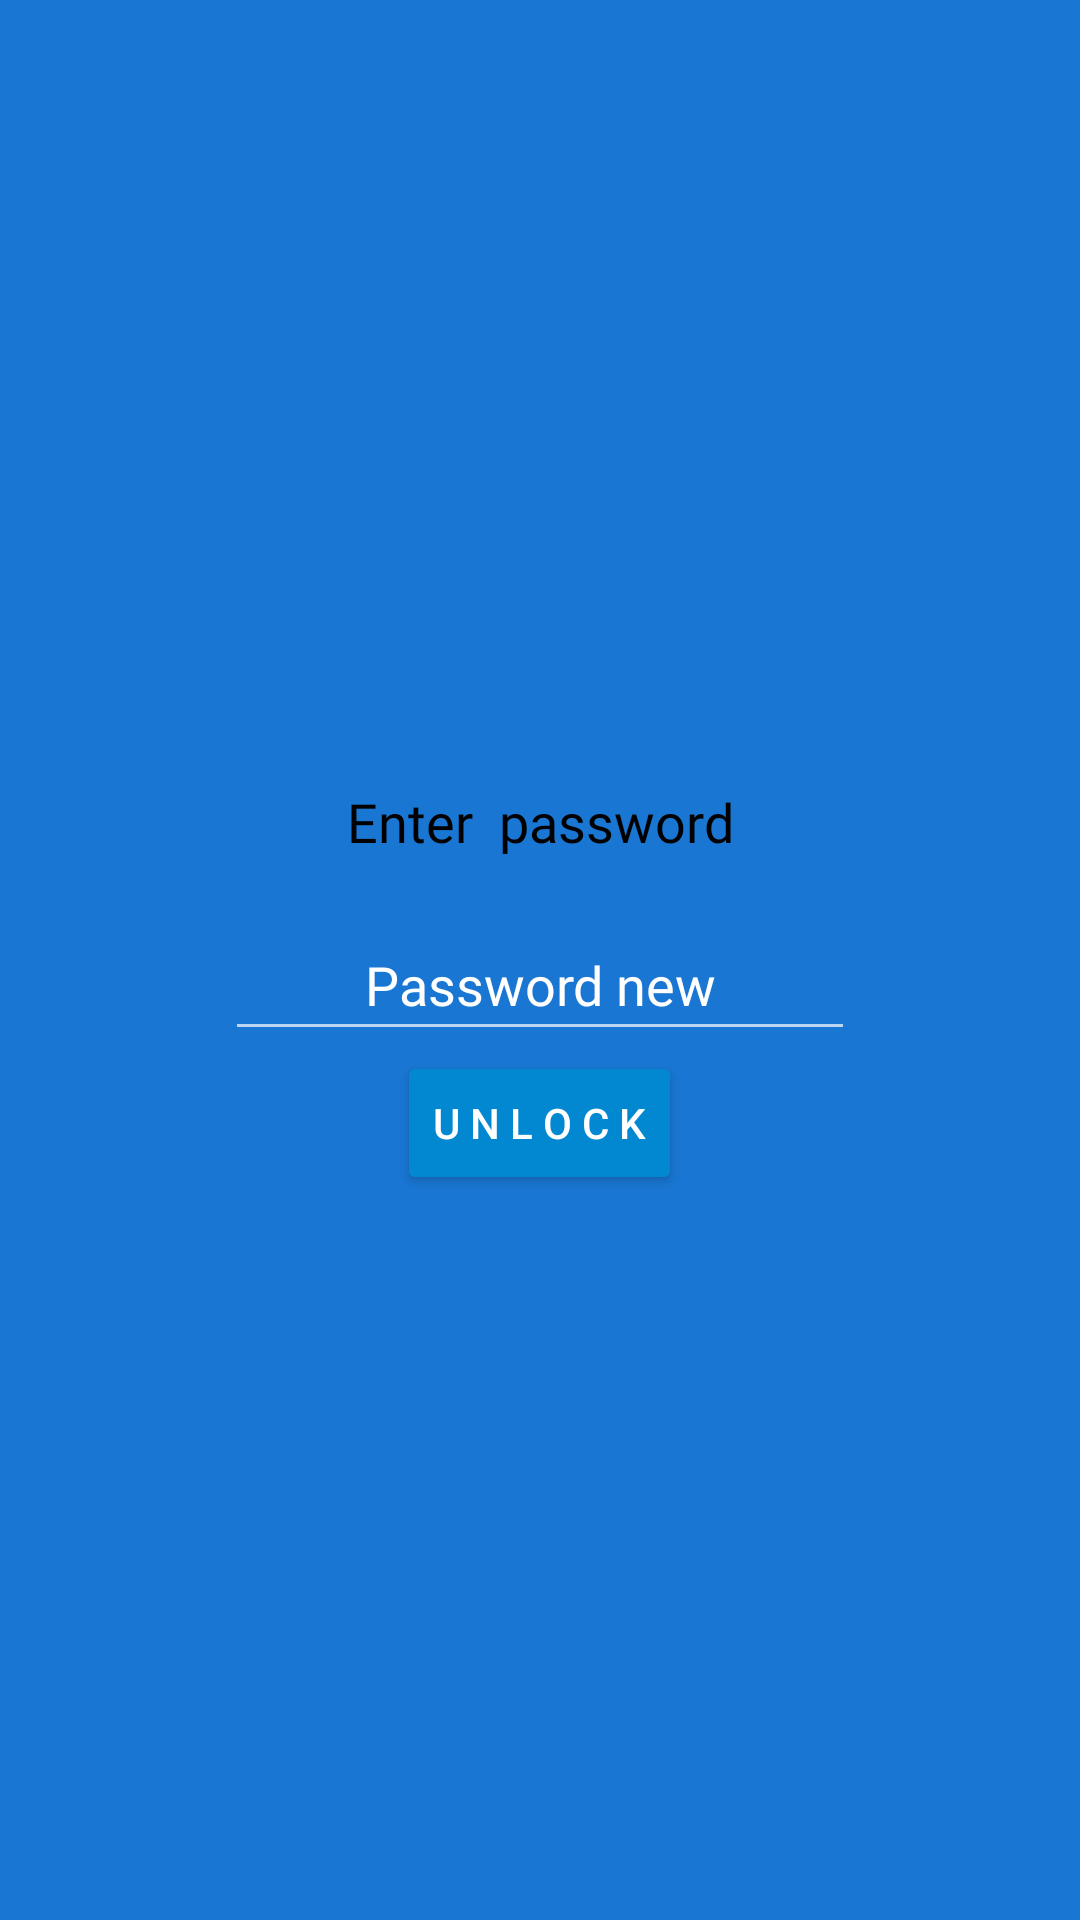

Write the Android layout XML for this screen, with the resource values it uses.
<!-- AndroidManifest.xml: application theme AppTheme -->
<!-- res/layout/parentalcontrolepw.xml -->
<?xml version="1.0" encoding="utf-8"?>
<RelativeLayout xmlns:android="http://schemas.android.com/apk/res/android"
    xmlns:app="http://schemas.android.com/apk/res-auto"
    xmlns:tools="http://schemas.android.com/tools"
    android:layout_width="match_parent"
    android:layout_height="match_parent"
    android:background="@color/colorPrimary">

    <ScrollView
        android:layout_width="wrap_content"
        android:layout_height="wrap_content"
        android:layout_centerInParent="true"
        android:layout_gravity="center"
        android:background="@android:color/transparent"
        android:foregroundGravity="center">

        <LinearLayout
            android:layout_width="wrap_content"
            android:layout_height="wrap_content"
            android:layout_gravity="center"
            android:foregroundGravity="center"
            android:gravity="center|center_horizontal"
            android:orientation="vertical">


            <TextView
                android:id="@+id/textView2"
                android:layout_width="214dp"
                android:layout_height="wrap_content"
                android:layout_gravity="center"
                android:layout_marginLeft="10dp"
                android:layout_marginTop="10dp"
                android:layout_marginRight="10dp"
                android:fontFamily="@font/advent_pro"
                android:gravity="center"
                android:padding="10dp"
                android:text="Enter  password"
                android:textColor="@android:color/black"
                android:textColorHighlight="@color/blue_grey_200"
                android:textSize="18sp" />


            <EditText
                android:id="@+id/pw2"
                android:layout_width="wrap_content"
                android:layout_height="wrap_content"
                android:layout_gravity="center"
                android:layout_marginLeft="10dp"
                android:layout_marginTop="10dp"
                android:layout_marginRight="10dp"
                android:ems="10"
                android:fontFamily="@font/advent_pro"
                android:gravity="center"
                android:hint="Password new"
                android:inputType="textPassword"
                android:padding="10dp"
                android:singleLine="true"
                android:textColor="@android:color/white"
                android:textColorHint="@android:color/white"
                android:textSize="18sp" />

            <View
                android:layout_width="200dp"
                android:layout_height="0.5dp"
                android:layout_gravity="center"
                android:layout_marginTop="10dp"
                android:background="@color/light_blue_800"
                android:foregroundGravity="center"
                android:visibility="gone" />

            <LinearLayout
                android:layout_width="wrap_content"
                android:layout_height="wrap_content"
                android:layout_gravity="center"
                android:gravity="center"
                android:orientation="horizontal">

                <Button
                    android:id="@+id/login"
                    android:layout_width="wrap_content"
                    android:layout_height="wrap_content"
                    android:layout_gravity="center"
                    android:backgroundTint="@color/light_blue_700"
                    android:gravity="center"
                    android:onClick="save"
                    android:text="U n l o c k" />

                <ProgressBar
                    android:id="@+id/progressBar"
                    style="?android:attr/progressBarStyle"
                    android:layout_width="wrap_content"
                    android:layout_height="wrap_content"
                    android:layout_gravity="center"
                    android:foregroundGravity="center"
                    android:visibility="gone" />

            </LinearLayout>

        </LinearLayout>
    </ScrollView>
</RelativeLayout>
<!-- resources referenced by this layout -->
<resources>
  <color name="blue_grey_200">#B0BEC5</color>
  <color name="colorPrimary">#1976D2</color>
  <color name="light_blue_700">#0288D1</color>
  <color name="light_blue_800">#0277BD</color>
  <style name="AppTheme" parent="@style/Theme.AppCompat.NoActionBar" />
</resources>
